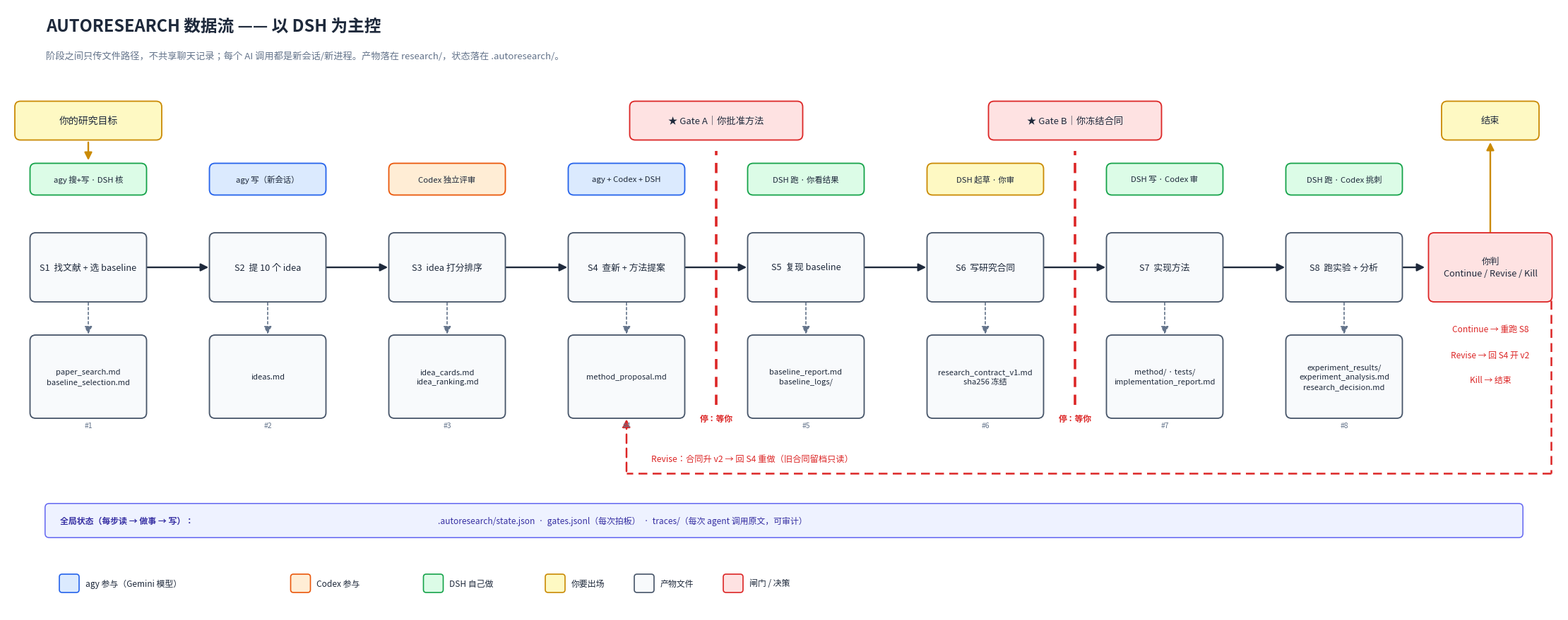

Source code (Python): (Note: this script raises an exception after producing the figure.)
#!/usr/bin/env python3
"""Render the autoresearch data-flow diagram (one image, PNG + SVG)."""
import matplotlib
matplotlib.use("Agg")
import matplotlib.pyplot as plt
from matplotlib.patches import FancyBboxPatch, FancyArrowPatch

plt.rcParams["font.sans-serif"] = ["Noto Sans CJK SC", "Noto Sans CJK JP", "WenQuanYi Micro Hei", "DejaVu Sans"]
plt.rcParams["axes.unicode_minus"] = False

W, H = 22.0, 8.6
fig, ax = plt.subplots(figsize=(W, H), dpi=150)
ax.set_xlim(0, W); ax.set_ylim(0, H); ax.axis("off")
fig.subplots_adjust(left=0, right=1, top=1, bottom=0)

C = dict(
    gemini=("#dbeafe", "#2563eb"), codex=("#ffedd5", "#ea580c"),
    dsh=("#dcfce7", "#16a34a"), human=("#fef9c3", "#ca8a04"),
    art=("#f8fafc", "#475569"), gate=("#fee2e2", "#dc2626"),
)
INK = "#1e293b"; MUTED = "#64748b"

def box(cx, cy, w, h, text, kind, fs=9.5, bold_first=True):
    fc, ec = C[kind]
    ax.add_patch(FancyBboxPatch((cx - w/2, cy - h/2), w, h,
                 boxstyle="round,pad=0.015,rounding_size=0.08",
                 facecolor=fc, edgecolor=ec, linewidth=1.3, zorder=3))
    lines = text.split("\n")
    if bold_first and len(lines) > 1:
        ax.text(cx, cy + 0.13, lines[0], ha="center", va="center", fontsize=fs,
                fontweight="bold", color=INK, zorder=4)
        ax.text(cx, cy - 0.17, "\n".join(lines[1:]), ha="center", va="center",
                fontsize=fs - 1.6, color=MUTED, zorder=4, linespacing=1.45)
    else:
        ax.text(cx, cy, text, ha="center", va="center", fontsize=fs,
                color=INK, zorder=4, linespacing=1.45)

def arrow(p0, p1, color=INK, style="-|>", lw=1.7, ls="-", rad=0.0, z=2):
    ax.add_patch(FancyArrowPatch(p0, p1, arrowstyle=style, mutation_scale=16,
                 linewidth=lw, linestyle=ls, color=color, zorder=z,
                 connectionstyle=f"arc3,rad={rad}", shrinkA=2, shrinkB=2))

# ---------- geometry ----------
xs = [1.15 + i * 2.54 for i in range(8)]
BW, BH = 1.62, 0.95
Y_AXIS, Y_BADGE, Y_FILE = 4.90, 6.15, 3.35
GATE_A, GATE_B = (xs[3] + xs[4]) / 2, (xs[5] + xs[6]) / 2

stages = [
    ("S1  找文献 + 选 baseline", "agy 搜+写 · DSH 核", "paper_search.md\nbaseline_selection.md", "dsh"),
    ("S2  提 10 个 idea", "agy 写（新会话）", "ideas.md", "gemini"),
    ("S3  idea 打分排序", "Codex 独立评审", "idea_cards.md\nidea_ranking.md", "codex"),
    ("S4  查新 + 方法提案", "agy + Codex + DSH", "method_proposal.md", "gemini"),
    ("S5  复现 baseline", "DSH 跑 · 你看结果", "baseline_report.md\nbaseline_logs/", "dsh"),
    ("S6  写研究合同", "DSH 起草 · 你审", "research_contract_v1.md\nsha256 冻结", "human"),
    ("S7  实现方法", "DSH 写 · Codex 审", "method/ · tests/\nimplementation_report.md", "dsh"),
    ("S8  跑实验 + 分析", "DSH 跑 · Codex 挑刺", "experiment_results/\nexperiment_analysis.md\nresearch_decision.md", "dsh"),
]

# ---------- title ----------
ax.text(0.55, 8.25, "AUTORESEARCH 数据流 —— 以 DSH 为主控", fontsize=17, fontweight="bold", color=INK)
ax.text(0.55, 7.86, "阶段之间只传文件路径，不共享聊天记录；每个 AI 调用都是新会话/新进程。产物落在 research/，状态落在 .autoresearch/。",
        fontsize=9.5, color=MUTED)

# ---------- input ----------
box(xs[0], 6.98, 2.05, 0.52, "你的研究目标", "human", fs=10)
arrow((xs[0], 6.70), (xs[0], 6.39), color=C["human"][1])

# ---------- stages ----------
for i, (title, actor, files, kind) in enumerate(stages):
    x = xs[i]
    box(x, Y_BADGE, BW, 0.42, actor, kind, fs=8.2)
    box(x, Y_AXIS, BW, BH, title, "art", fs=9.2)
    arrow((x, Y_AXIS - BH/2), (x, Y_FILE + 1.15/2), color=MUTED, lw=1.2, ls=(0, (2, 2)))
    box(x, Y_FILE, BW, 1.15, files, "art", fs=8.0, bold_first=False)
    ax.text(x, Y_FILE - 0.72, f"#{i+1}", fontsize=7.5, color=MUTED, ha="center")

# ---------- flow arrows ----------
for i in range(7):
    x0, x1 = xs[i] + BW/2, xs[i+1] - BW/2
    arrow((x0, Y_AXIS), (x1, Y_AXIS))

# ---------- gates ----------
for gx, label in ((GATE_A, "★ Gate A｜你批准方法"), (GATE_B, "★ Gate B｜你冻结合同")):
    ax.plot([gx, gx], [2.95, 6.55], color=C["gate"][1], lw=2.6, ls=(0, (4, 3)), zorder=6)
    box(gx, 6.98, 2.42, 0.52, label, "gate", fs=9.5, bold_first=False)
    ax.text(gx, 2.72, "停：等你", fontsize=8.5, color=C["gate"][1], ha="center", fontweight="bold")


# ---------- decision ----------
DX = 21.0
box(DX, Y_AXIS, 1.72, BH, "你判\nContinue / Revise / Kill", "gate", fs=9.2, bold_first=False)
arrow((xs[7] + BW/2, Y_AXIS), (DX - 0.9, Y_AXIS))
box(DX, 6.98, 1.35, 0.52, "结束", "human", fs=9.5)
arrow((DX, Y_AXIS + BH/2), (DX, 6.70), color=C["human"][1])

# three outcomes as a plain text block (less clutter than three arrows)
for k, line in enumerate(("Continue → 重跑 S8", "Revise → 回 S4 开 v2", "Kill → 结束")):
    ax.text(DX, 4.02 - k * 0.36, line, fontsize=8.6, color=C["gate"][1], ha="center", va="center")

# Revise: back to S4
ax.plot([DX + 0.86, DX + 0.86], [Y_AXIS - BH/2, 1.98], color=C["gate"][1], lw=1.8, ls=(0, (5, 3)), zorder=1)
ax.plot([DX + 0.86, xs[3]], [1.98, 1.98], color=C["gate"][1], lw=1.8, ls=(0, (5, 3)), zorder=1)
arrow((xs[3], 1.98), (xs[3], Y_FILE - 1.15/2), color=C["gate"][1], lw=1.8, ls=(0, (5, 3)))
ax.text(xs[3] + 0.35, 2.14, "Revise：合同升 v2 → 回 S4 重做（旧合同留档只读）",
        fontsize=8.8, color=C["gate"][1], ha="left")

# ---------- state bar ----------
ax.add_patch(FancyBboxPatch((0.55, 1.08), W - 1.1, 0.46,
             boxstyle="round,pad=0.012,rounding_size=0.06",
             facecolor="#eef2ff", edgecolor="#6366f1", linewidth=1.1, zorder=3))
ax.text(0.75, 1.31, "全局状态（每步读 → 做事 → 写）：", fontsize=8.6, color="#3730a3",
        fontweight="bold", va="center")
ax.text(6.1, 1.31, ".autoresearch/state.json  ·  gates.jsonl（每次拍板）  ·  traces/（每次 agent 调用原文，可审计）",
        fontsize=8.6, color="#3730a3", va="center")

# ---------- legend ----------
lx = 0.75
for label, kind in (("agy 参与（Gemini 模型）", "gemini"), ("Codex 参与", "codex"),
                    ("DSH 自己做", "dsh"), ("你要出场", "human"),
                    ("产物文件", "art"), ("闸门 / 决策", "gate")):
    fc, ec = C[kind]
    ax.add_patch(FancyBboxPatch((lx, 0.30), 0.26, 0.24, boxstyle="round,pad=0.01,rounding_size=0.04",
                 facecolor=fc, edgecolor=ec, linewidth=1.2))
    ax.text(lx + 0.36, 0.42, label, fontsize=8.6, va="center", color=INK)
    lx += 0.36 + len(label) * 0.155 + 0.28

fig.canvas.draw()
r = fig.canvas.get_renderer()
tb = [(t, t.get_window_extent(r)) for t in ax.texts if t.get_text().strip()]
bad = 0
for i in range(len(tb)):
    for j in range(i + 1, len(tb)):
        a, b = tb[i][1], tb[j][1]
        if a.overlaps(b):
            ov = (min(a.x1, b.x1) - max(a.x0, b.x0)) * (min(a.y1, b.y1) - max(a.y0, b.y0))
            if ov > 0.15 * min(a.width * a.height, b.width * b.height):
                bad += 1
                print("TEXT OVERLAP:", repr(tb[i][0].get_text()[:24]), "<->", repr(tb[j][0].get_text()[:24]))
print("texts:", len(tb), "overlaps:", bad)

# every text inside its box / canvas
from matplotlib.patches import FancyBboxPatch as FBP
boxes = [p for p in ax.patches if isinstance(p, FBP)]
inv = ax.transData
x0f, y0f = ax.transData.transform((0, 0)); x1f, y1f = ax.transData.transform((W, H))
problems = 0
for t, bb in tb:
    if bb.x0 < x0f - 1 or bb.y0 < y0f - 1 or bb.x1 > x1f + 1 or bb.y1 > y1f + 1:
        problems += 1; print("OUT OF CANVAS:", repr(t.get_text()[:30]))
cx = (t.get_window_extent(r).x0 + t.get_window_extent(r).x1) / 2
cy = (t.get_window_extent(r).y0 + t.get_window_extent(r).y1) / 2
for p in boxes:
    pb = p.get_window_extent(r)
    if pb.x0 <= cx <= pb.x1 and pb.y0 <= cy <= pb.y1:
        if bb.x0 < pb.x0 - 1 or bb.x1 > pb.x1 + 1 or bb.y0 < pb.y0 - 1 or bb.y1 > pb.y1 + 1:
            problems += 1
            print("TEXT OVERFLOWS BOX:", repr(t.get_text()[:40]))
        break
print("containment problems:", problems)

import os
out = os.path.join(os.path.dirname(os.path.abspath(__file__)), "autoresearch-dataflow")
fig.savefig(out + ".png", bbox_inches="tight", pad_inches=0.12, facecolor="white")
fig.savefig(out + ".svg", bbox_inches="tight", pad_inches=0.12, facecolor="white")
print("wrote", out + ".png/.svg")
